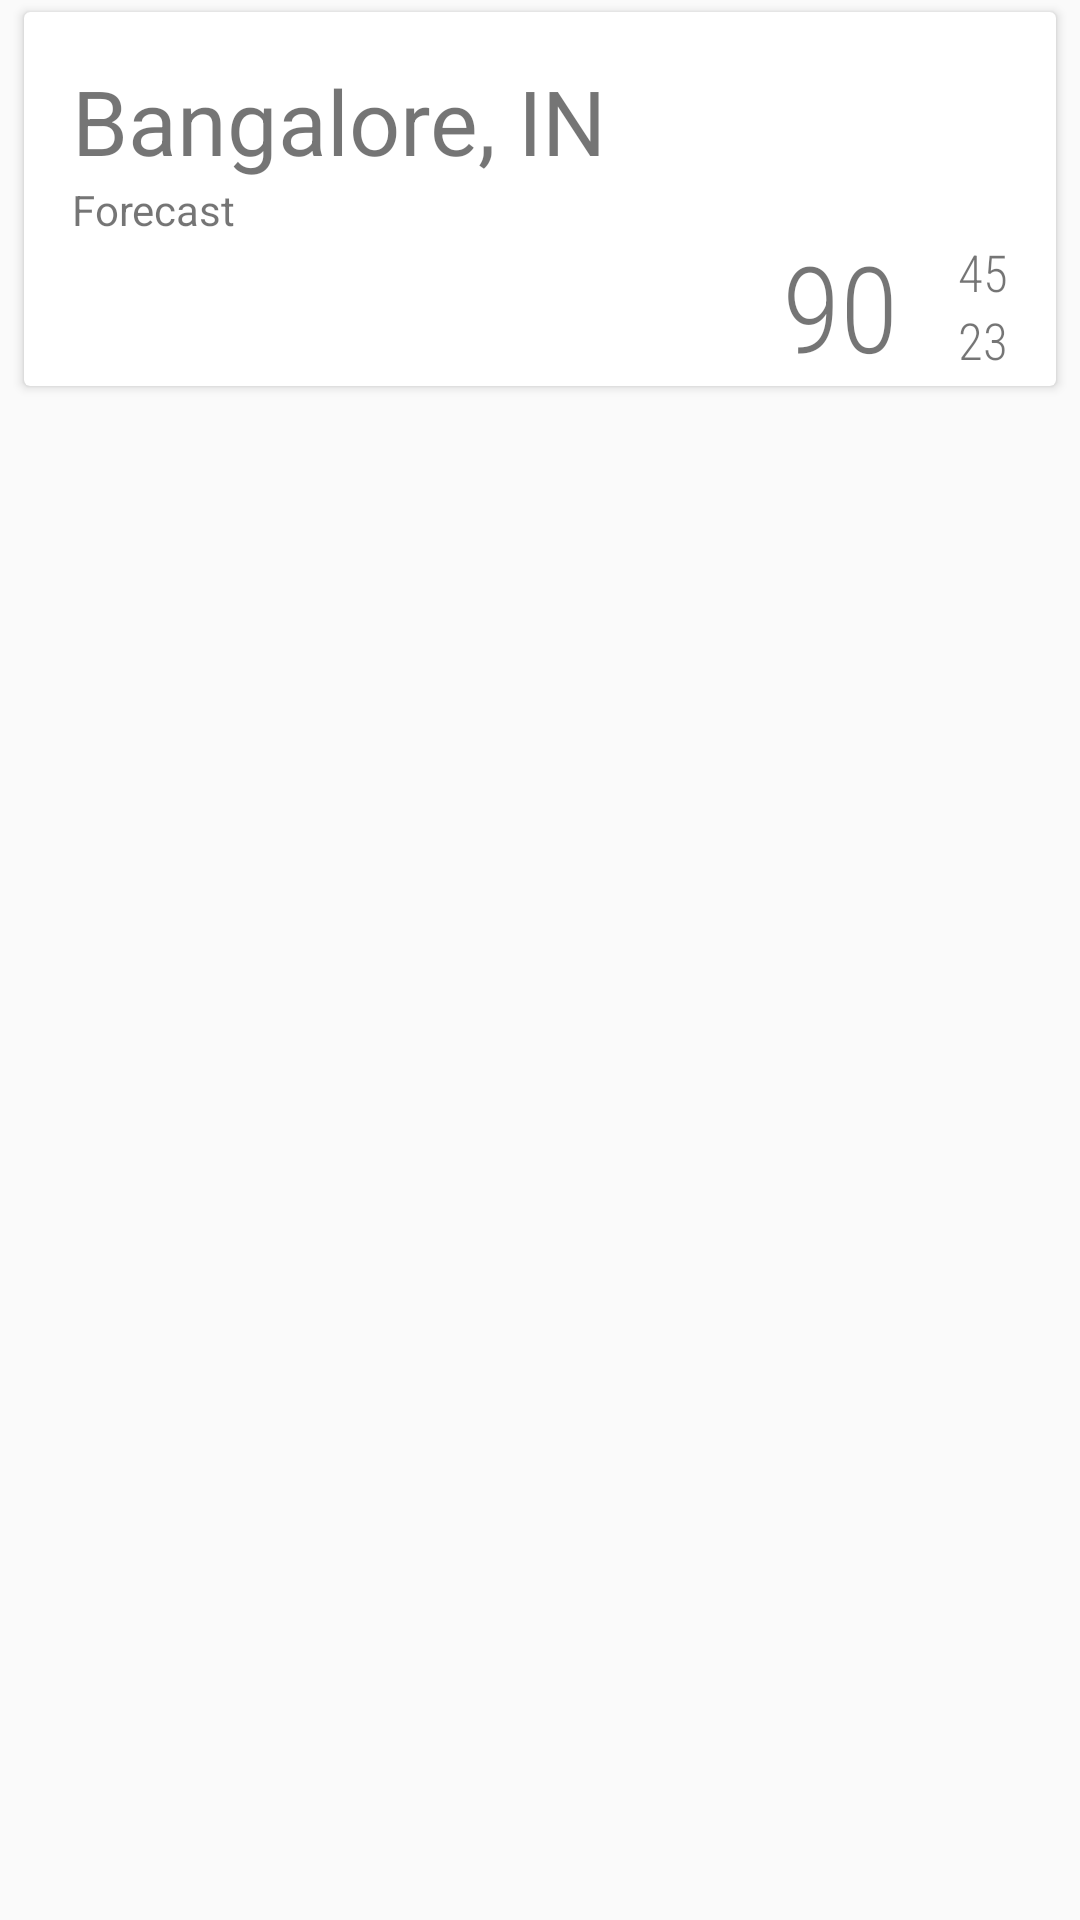

The Android layout XML behind this screen, and the referenced resources:
<!-- AndroidManifest.xml: application theme AppTheme -->
<!-- res/layout/citites_weather_card.xml -->
<?xml version="1.0" encoding="utf-8"?>
<RelativeLayout xmlns:android="http://schemas.android.com/apk/res/android"
    xmlns:app="http://schemas.android.com/apk/res-auto"
    xmlns:card_view="http://schemas.android.com/tools"
    android:layout_width="match_parent"
    android:layout_height="match_parent"
    card_view:cardCornerRadius="4dp">

<android.support.v7.widget.CardView
    android:id="@+id/cardViewWeatherCard"
    android:layout_width="match_parent"
    android:layout_height="wrap_content"
    android:foreground="?attr/selectableItemBackground"
    app:cardElevation="2dp"
    android:layout_marginBottom="4dp"
    android:layout_marginLeft="8dp"
    android:layout_marginRight="8dp"
    android:layout_marginTop="4dp"
    card_view:cardCornerRadius="4dp"
    android:transitionName="weatherCardTransition">

    <android.support.constraint.ConstraintLayout
        android:layout_width="match_parent"
        android:layout_height="wrap_content">

        <TextView
            android:id="@+id/tv_card_city_name"
            android:layout_width="match_parent"
            android:layout_height="wrap_content"
            android:layout_marginLeft="16dp"
            android:layout_marginRight="16dp"
            android:layout_marginTop="16dp"
            android:text="@string/default_city"
            android:textSize="30sp"
            android:textStyle=""
            app:layout_constraintTop_toTopOf="parent" />

        <TextView
            android:id="@+id/tv_card_description"
            android:layout_width="wrap_content"
            android:layout_height="wrap_content"
            android:text="@string/app_name"
            app:layout_constraintStart_toStartOf="@id/tv_card_city_name"
            app:layout_constraintTop_toBottomOf="@id/tv_card_city_name"/>

        <ImageView
            android:id="@+id/iv_card_weather_icon"
            android:layout_width="wrap_content"
            android:layout_height="wrap_content"
            app:layout_constraintStart_toStartOf="@id/tv_card_city_name"
            app:layout_constraintTop_toBottomOf="@id/tv_card_description"
            android:src="@mipmap/ic_clear"/>

        <TextView
            android:id="@+id/tv_card_max_temp"
            android:layout_width="wrap_content"
            android:layout_height="wrap_content"
            android:textSize="17sp"
            android:text="45"
            android:fontFamily="sans-serif-condensed-light"
            app:layout_constraintEnd_toEndOf="@id/tv_card_city_name"
            app:layout_constraintTop_toBottomOf="@id/tv_card_description"/>

        <TextView
            android:id="@+id/tv_card_min_temp"
            android:layout_width="wrap_content"
            android:layout_height="wrap_content"
            android:textSize="17sp"
            android:text="23"
            android:fontFamily="sans-serif-condensed-light"
            app:layout_constraintEnd_toEndOf="@id/tv_card_max_temp"
            app:layout_constraintTop_toBottomOf="@id/tv_card_max_temp"/>

        <TextView
            android:id="@+id/tv_card_current_temp"
            android:layout_width="wrap_content"
            android:layout_height="wrap_content"
            android:fontFamily="sans-serif-condensed-light"
            android:textStyle="normal"
            android:textSize="40sp"
            android:text="90"
            android:layout_marginEnd="20dp"

            app:layout_constraintEnd_toStartOf="@id/tv_card_max_temp"
            app:layout_constraintTop_toBottomOf="@id/tv_card_description"
            app:layout_constraintBottom_toBottomOf="@id/tv_card_min_temp"/>
    </android.support.constraint.ConstraintLayout>
</android.support.v7.widget.CardView>
</RelativeLayout>
<!-- resources referenced by this layout -->
<resources>
  <string name="app_name">Forecast</string>
  <string name="default_city">Bangalore, IN</string>
  <style name="AppTheme" parent="Base.Theme.AppCompat.Light.DarkActionBar">
          
          <item name="colorPrimary">@color/colorPrimary</item>
          <item name="colorPrimaryDark">@color/colorPrimaryDark</item>
          <item name="colorAccent">@android:color/white</item>
          <item name="android:windowContentTransitions">true</item>
      </style>
  <color name="colorPrimary">#3F51B5</color>
  <color name="colorPrimaryDark">#303F9F</color>
</resources>
